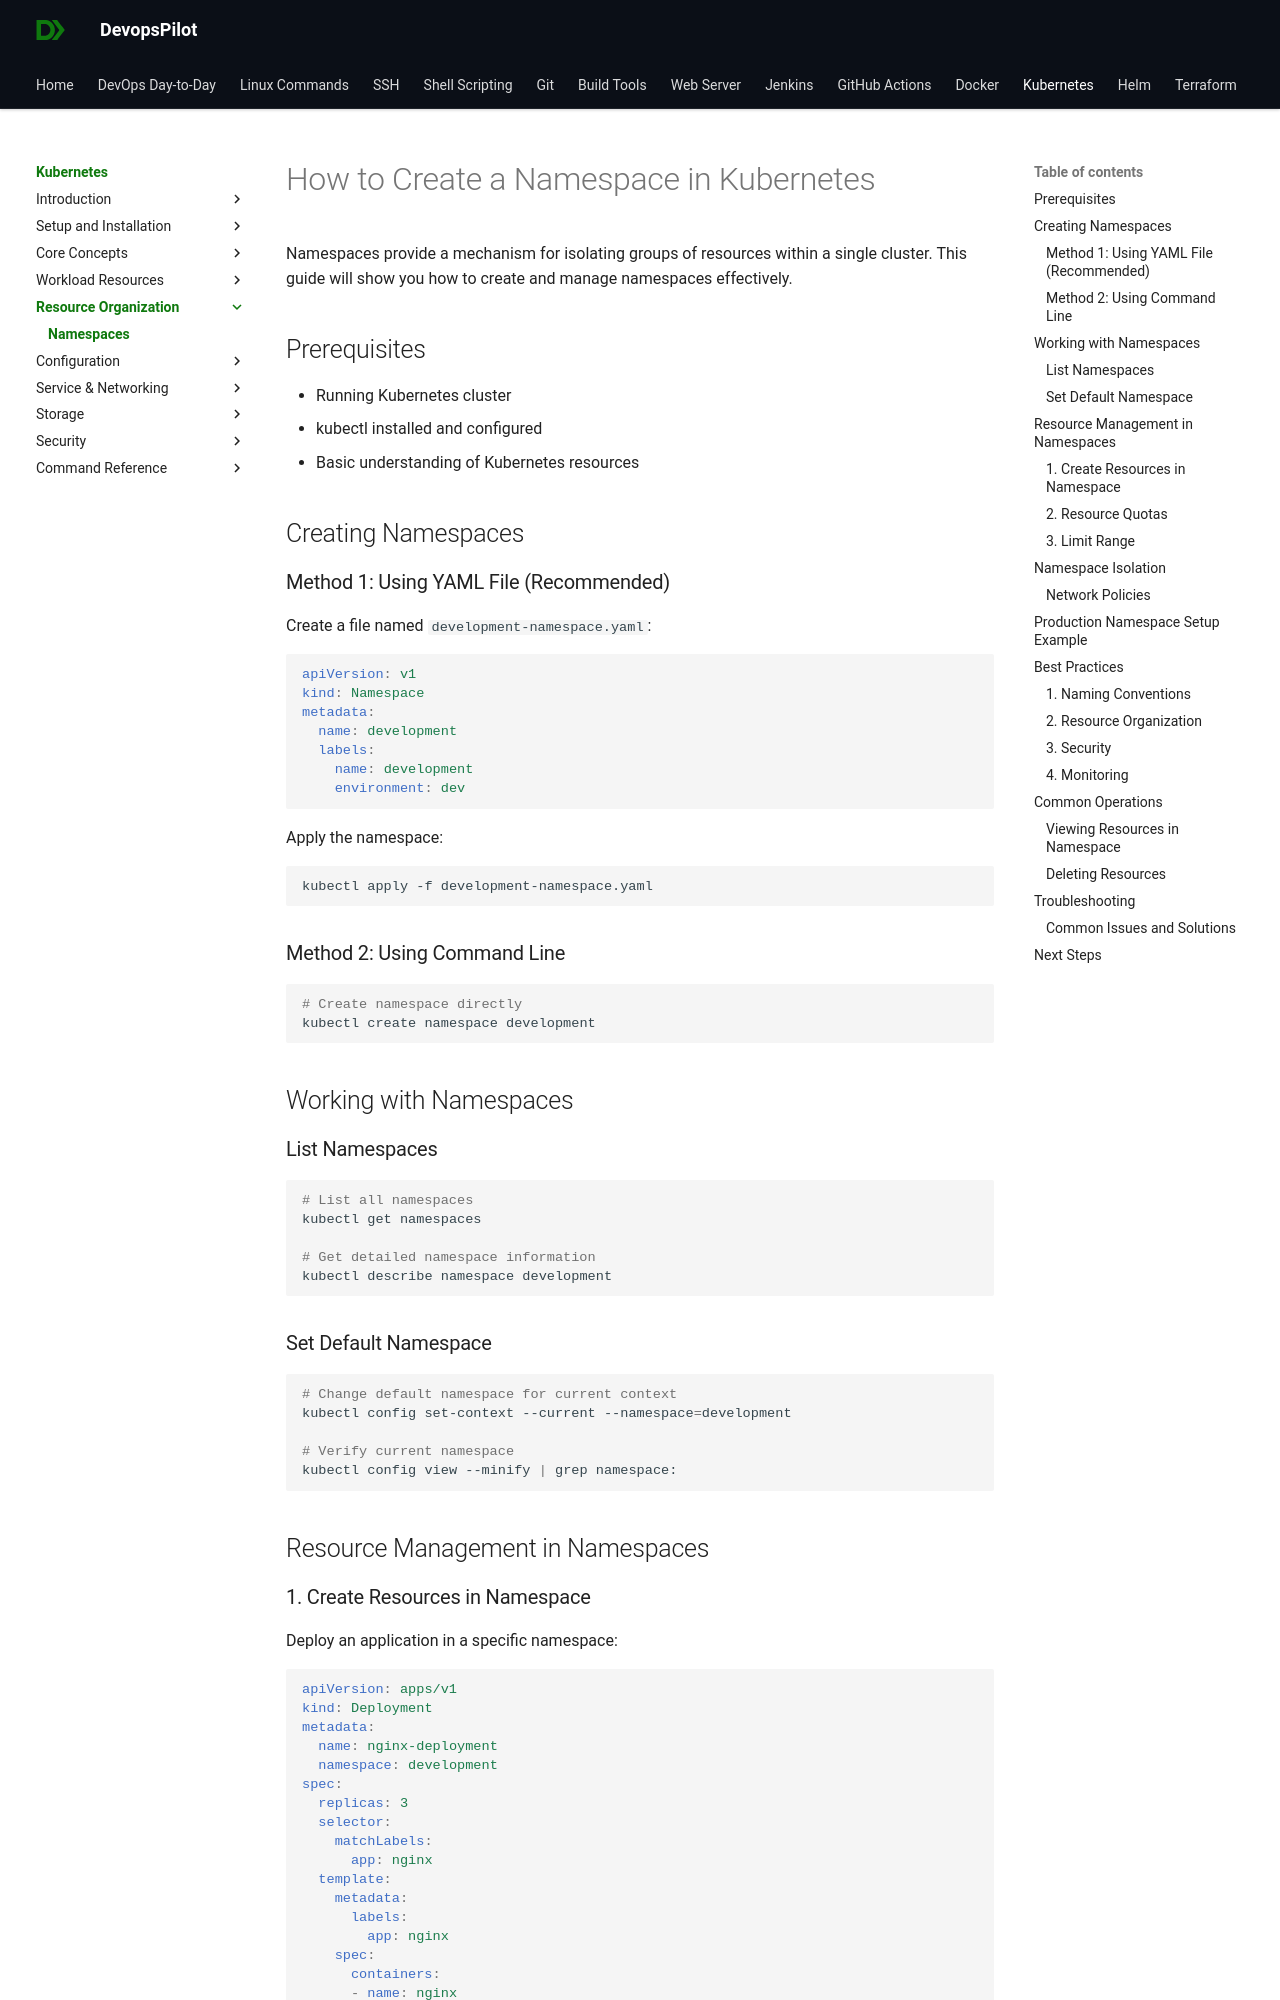

repository: devopspilot1/devopspilot1.github.io · page: kubernetes/resource-organization/create-namespace/index.html · generator: mkdocs

# How to Create a Namespace in Kubernetes

Namespaces provide a mechanism for isolating groups of resources within a single cluster. This guide will show you how to create and manage namespaces effectively.

## Prerequisites

- Running Kubernetes cluster
- kubectl installed and configured
- Basic understanding of Kubernetes resources

## Creating Namespaces

### Method 1: Using YAML File (Recommended)

Create a file named `development-namespace.yaml`:

```yaml
apiVersion: v1
kind: Namespace
metadata:
  name: development
  labels:
    name: development
    environment: dev
```

Apply the namespace:
```bash
kubectl apply -f development-namespace.yaml
```

### Method 2: Using Command Line

```bash
# Create namespace directly
kubectl create namespace development
```

## Working with Namespaces

### List Namespaces
```bash
# List all namespaces
kubectl get namespaces

# Get detailed namespace information
kubectl describe namespace development
```

### Set Default Namespace
```bash
# Change default namespace for current context
kubectl config set-context --current --namespace=development

# Verify current namespace
kubectl config view --minify | grep namespace:
```

## Resource Management in Namespaces

### 1. Create Resources in Namespace

Deploy an application in a specific namespace:

```yaml
apiVersion: apps/v1
kind: Deployment
metadata:
  name: nginx-deployment
  namespace: development
spec:
  replicas: 3
  selector:
    matchLabels:
      app: nginx
  template:
    metadata:
      labels:
        app: nginx
    spec:
      containers:
      - name: nginx
        image: nginx:1.14.2
```
